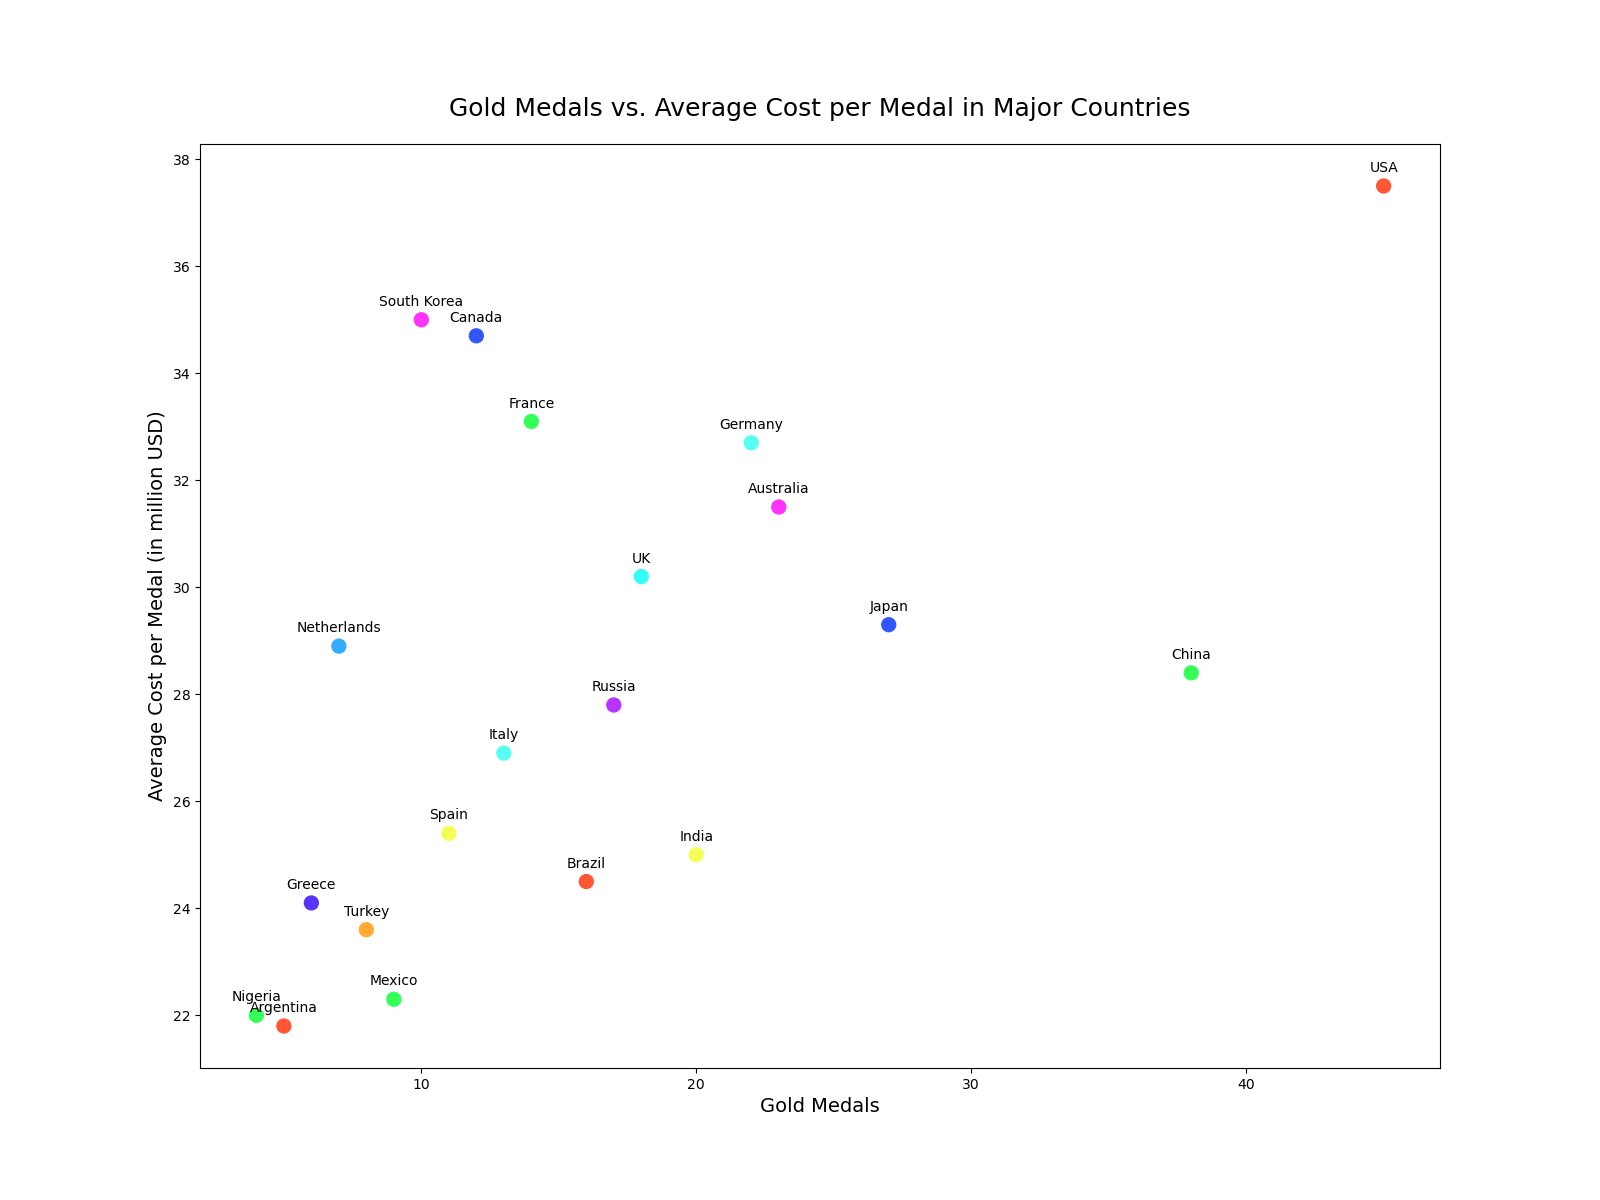

Source data for this figure (header and first rows):
Country, Gold_Medals, Average_Cost_Per_Medal
USA, 45, 37.5
China, 38, 28.4
Japan, 27, 29.3
Germany, 22, 32.7
India, 20, 25.0
Australia, 23, 31.5
UK, 18, 30.2
Russia, 17, 27.8
Brazil, 16, 24.5
France, 14, 33.1
Canada, 12, 34.7
Italy, 13, 26.9
Spain, 11, 25.4
South Korea, 10, 35.0
Mexico, 9, 22.3
Turkey, 8, 23.6
Netherlands, 7, 28.9
Greece, 6, 24.1
Argentina, 5, 21.8
Nigeria, 4, 22.0
